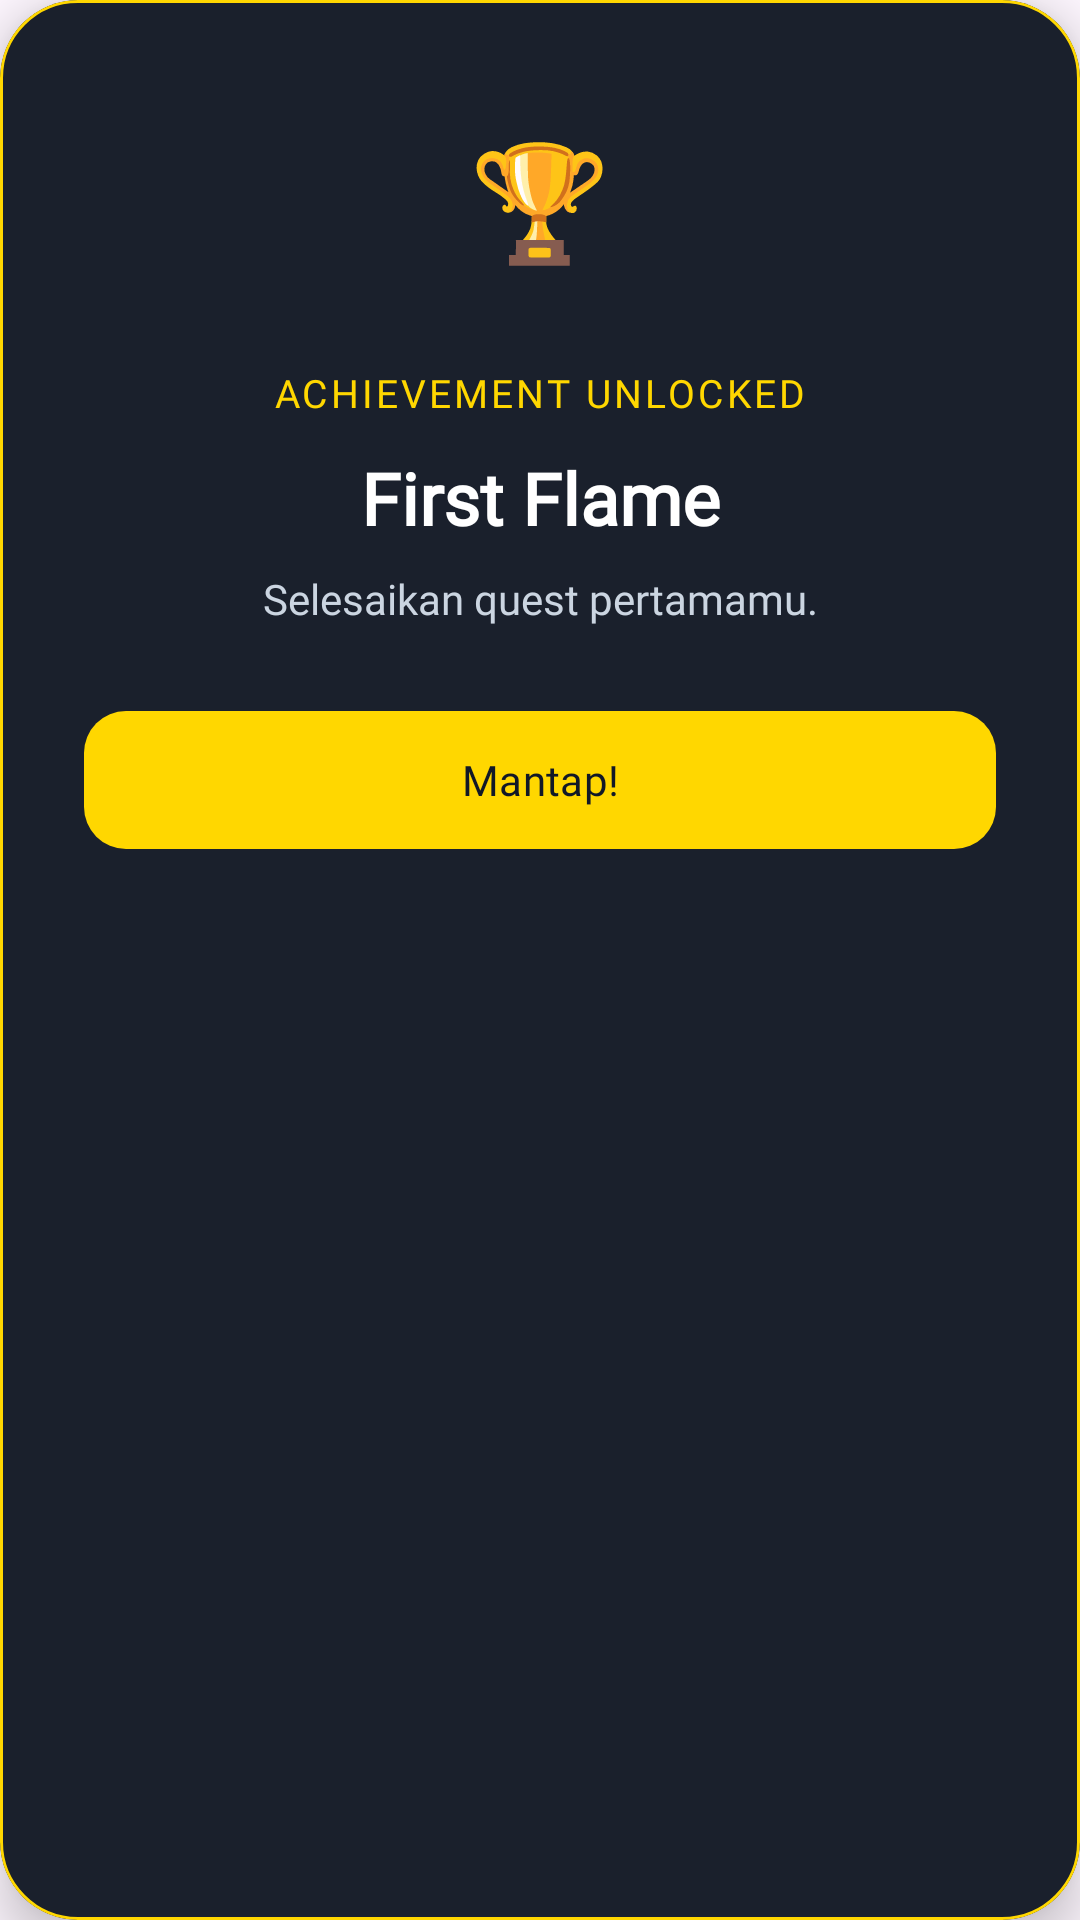

Produce the Android XML layout that renders to this screen, including the resource entries it uses.
<!-- AndroidManifest.xml: application theme Theme.RandomSkillGenZRator -->
<!-- res/layout/dialog_achievement_unlocked.xml -->
<?xml version="1.0" encoding="utf-8"?>
<com.google.android.material.card.MaterialCardView xmlns:android="http://schemas.android.com/apk/res/android"
    xmlns:app="http://schemas.android.com/apk/res-auto"
    android:layout_width="match_parent"
    android:layout_height="wrap_content"
    android:layout_margin="24dp"
    app:cardBackgroundColor="#1A202C"
    app:cardCornerRadius="26dp"
    app:cardElevation="10dp"
    app:strokeColor="#FFD700"
    app:strokeWidth="1dp">

    <LinearLayout
        android:layout_width="match_parent"
        android:layout_height="wrap_content"
        android:gravity="center"
        android:orientation="vertical"
        android:padding="28dp">

        <TextView
            android:id="@+id/tv_achievement_icon"
            android:layout_width="76dp"
            android:layout_height="76dp"
            android:background="@drawable/bg_circle"
            android:backgroundTint="#3B2F10"
            android:gravity="center"
            android:text="🏆"
            android:textSize="38sp" />

        <TextView
            android:layout_width="wrap_content"
            android:layout_height="wrap_content"
            android:layout_marginTop="18dp"
            android:fontFamily="@font/poppins_semibold"
            android:letterSpacing="0.08"
            android:text="ACHIEVEMENT UNLOCKED"
            android:textColor="#FFD700"
            android:textSize="13sp" />

        <TextView
            android:id="@+id/tv_achievement_title"
            android:layout_width="match_parent"
            android:layout_height="wrap_content"
            android:layout_marginTop="10dp"
            android:fontFamily="@font/cinzel_regular"
            android:gravity="center"
            android:text="First Flame"
            android:textColor="#FFFFFF"
            android:textSize="24sp"
            android:textStyle="bold" />

        <TextView
            android:id="@+id/tv_achievement_desc"
            android:layout_width="match_parent"
            android:layout_height="wrap_content"
            android:layout_marginTop="8dp"
            android:fontFamily="@font/poppins_regular"
            android:gravity="center"
            android:text="Selesaikan quest pertamamu."
            android:textColor="#CBD5E1"
            android:textSize="14sp" />

        <com.google.android.material.button.MaterialButton
            android:id="@+id/btn_achievement_close"
            android:layout_width="match_parent"
            android:layout_height="54dp"
            android:layout_marginTop="24dp"
            android:fontFamily="@font/poppins_semibold"
            android:text="Mantap!"
            android:textColor="#111827"
            app:backgroundTint="#FFD700"
            app:cornerRadius="14dp" />

    </LinearLayout>
</com.google.android.material.card.MaterialCardView>
<!-- resources referenced by this layout -->
<resources>
  <style name="Theme.RandomSkillGenZRator" parent="Base.Theme.RandomSkillGenZRator" />
  <style name="Base.Theme.RandomSkillGenZRator" parent="Theme.Material3.DayNight.NoActionBar">
          
          
      </style>
</resources>
